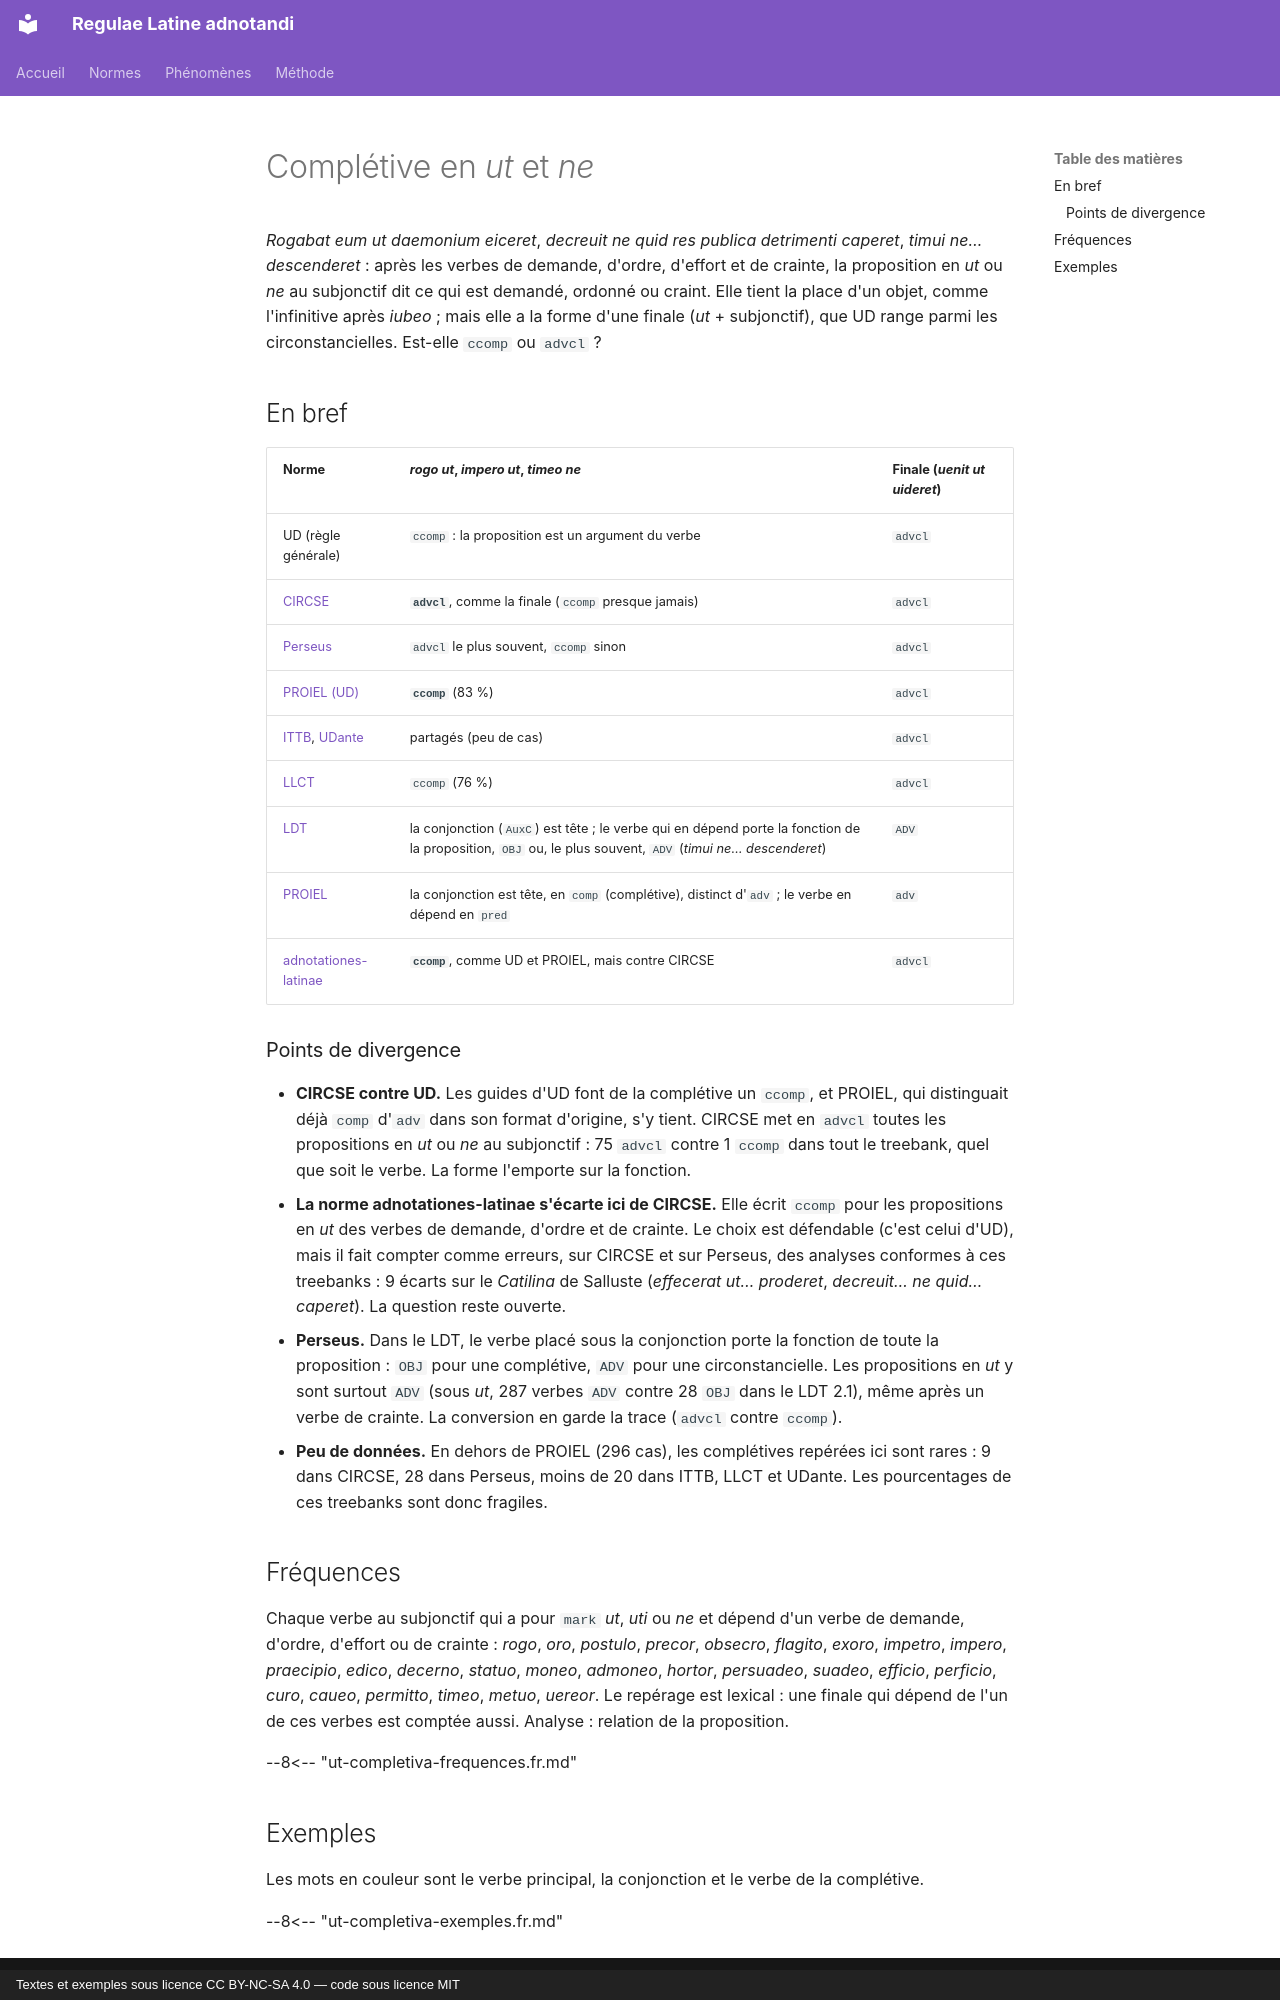

repository: jderet/regulae-latine-adnotandi · page: phaenomena/ut-completiva.fr/index.html · generator: mkdocs · copyright: Textes et exemples sous licence CC BY-NC-SA 4.0 — code sous licence MIT

# Complétive en *ut* et *ne*

*Rogabat eum ut daemonium eiceret*, *decreuit ne quid res publica detrimenti caperet*, *timui ne… descenderet* : après les verbes de demande, d'ordre, d'effort et de crainte, la proposition en *ut* ou *ne* au subjonctif dit ce qui est demandé, ordonné ou craint. Elle tient la place d'un objet, comme l'infinitive après *iubeo* ; mais elle a la forme d'une finale (*ut* + subjonctif), que UD range parmi les circonstancielles. Est-elle `ccomp` ou `advcl` ?

## En bref

| Norme | *rogo ut*, *impero ut*, *timeo ne* | Finale (*uenit ut uideret*) |
|---|---|---|
| UD (règle générale) | `ccomp` : la proposition est un argument du verbe | `advcl` |
| [CIRCSE](../normes/circse.md) | **`advcl`**, comme la finale (`ccomp` presque jamais) | `advcl` |
| [Perseus](../normes/perseus.md) | `advcl` le plus souvent, `ccomp` sinon | `advcl` |
| [PROIEL (UD)](../normes/proiel-ud.md) | **`ccomp`** (83 %) | `advcl` |
| [ITTB](../normes/ittb.md), [UDante](../normes/udante.md) | partagés (peu de cas) | `advcl` |
| [LLCT](../normes/llct.md) | `ccomp` (76 %) | `advcl` |
| [LDT](../normes/ldt.md) | la conjonction (`AuxC`) est tête ; le verbe qui en dépend porte la fonction de la proposition, `OBJ` ou, le plus souvent, `ADV` (*timui ne… descenderet*) | `ADV` |
| [PROIEL](../normes/proiel.md) | la conjonction est tête, en `comp` (complétive), distinct d'`adv` ; le verbe en dépend en `pred` | `adv` |
| [adnotationes-latinae](../normes/adnotationes.md) | **`ccomp`**, comme UD et PROIEL, mais contre CIRCSE | `advcl` |

### Points de divergence

- **CIRCSE contre UD.** Les guides d'UD font de la complétive un `ccomp`, et PROIEL, qui distinguait déjà `comp` d'`adv` dans son format d'origine, s'y tient. CIRCSE met en `advcl` toutes les propositions en *ut* ou *ne* au subjonctif : 75 `advcl` contre 1 `ccomp` dans tout le treebank, quel que soit le verbe. La forme l'emporte sur la fonction.
- **La norme adnotationes-latinae s'écarte ici de CIRCSE.** Elle écrit `ccomp` pour les propositions en *ut* des verbes de demande, d'ordre et de crainte. Le choix est défendable (c'est celui d'UD), mais il fait compter comme erreurs, sur CIRCSE et sur Perseus, des analyses conformes à ces treebanks : 9 écarts sur le *Catilina* de Salluste (*effecerat ut… proderet*, *decreuit… ne quid… caperet*). La question reste ouverte.
- **Perseus.** Dans le LDT, le verbe placé sous la conjonction porte la fonction de toute la proposition : `OBJ` pour une complétive, `ADV` pour une circonstancielle. Les propositions en *ut* y sont surtout `ADV` (sous *ut*, 287 verbes `ADV` contre 28 `OBJ` dans le LDT 2.1), même après un verbe de crainte. La conversion en garde la trace (`advcl` contre `ccomp`).
- **Peu de données.** En dehors de PROIEL (296 cas), les complétives repérées ici sont rares : 9 dans CIRCSE, 28 dans Perseus, moins de 20 dans ITTB, LLCT et UDante. Les pourcentages de ces treebanks sont donc fragiles.

## Fréquences

Chaque verbe au subjonctif qui a pour `mark` *ut*, *uti* ou *ne* et dépend d'un verbe de demande, d'ordre, d'effort ou de crainte : *rogo*, *oro*, *postulo*, *precor*, *obsecro*, *flagito*, *exoro*, *impetro*, *impero*, *praecipio*, *edico*, *decerno*, *statuo*, *moneo*, *admoneo*, *hortor*, *persuadeo*, *suadeo*, *efficio*, *perficio*, *curo*, *caueo*, *permitto*, *timeo*, *metuo*, *uereor*. Le repérage est lexical : une finale qui dépend de l'un de ces verbes est comptée aussi. Analyse : relation de la proposition.

--8<-- "ut-completiva-frequences.fr.md"
